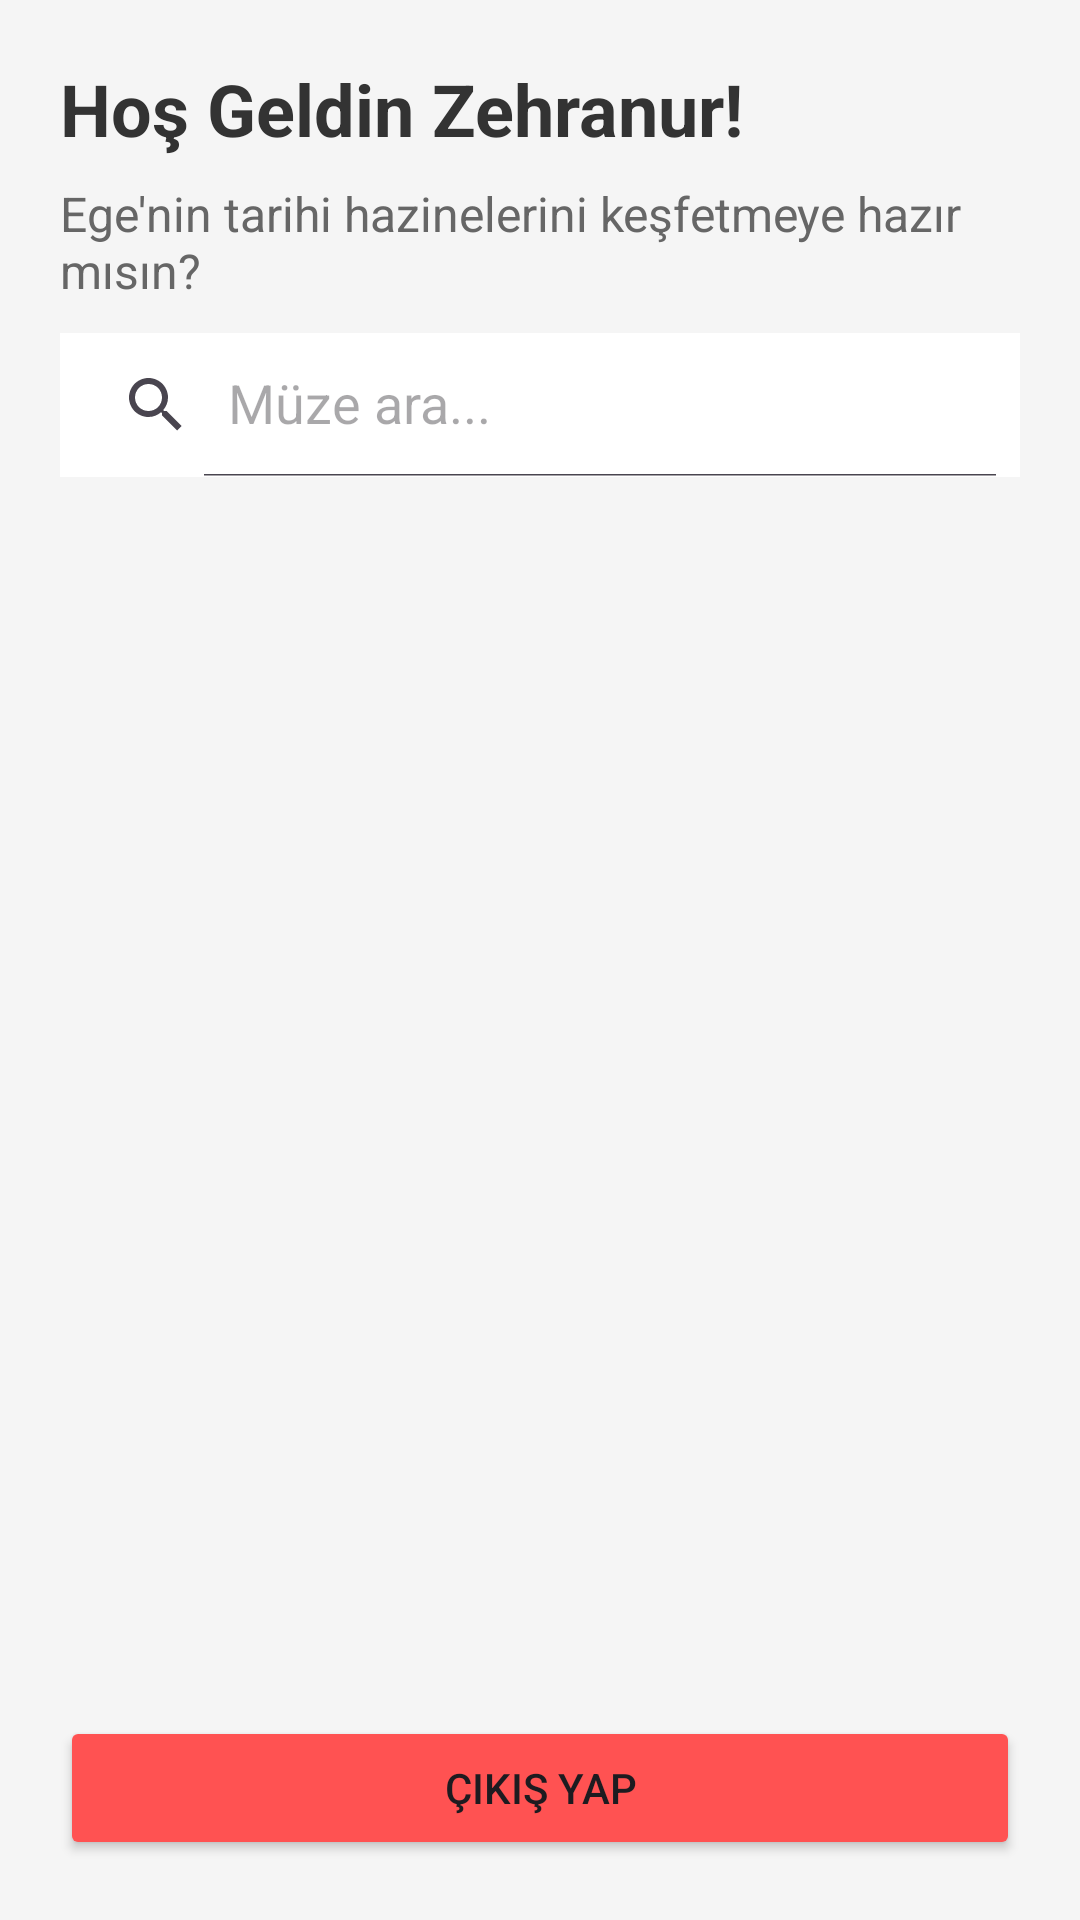

Android layout source for this screen:
<!-- AndroidManifest.xml: application theme Theme.EgeMuzeRehberi -->
<!-- res/layout/activity_home.xml -->
<?xml version="1.0" encoding="utf-8"?>
<LinearLayout xmlns:android="http://schemas.android.com/apk/res/android"
    xmlns:app="http://schemas.android.com/apk/res-auto"
    android:layout_width="match_parent"
    android:layout_height="match_parent"
    android:orientation="vertical"
    android:padding="20dp"
    android:background="#F5F5F5">

    <TextView
        android:id="@+id/tvWelcome"
        android:layout_width="wrap_content"
        android:layout_height="wrap_content"
        android:text="Hoş Geldin Zehranur!"
        android:textSize="24sp"
        android:textStyle="bold"
        android:textColor="#333" />

    <TextView
        android:layout_width="wrap_content"
        android:layout_height="wrap_content"
        android:text="Ege'nin tarihi hazinelerini keşfetmeye hazır mısın?"
        android:textSize="16sp"
        android:layout_marginTop="8dp"
        android:textColor="#666" />

    <androidx.appcompat.widget.SearchView
        android:id="@+id/searchView"
        android:layout_width="match_parent"
        android:layout_height="wrap_content"
        android:layout_marginTop="10dp"
        android:background="#FFFFFF"
        app:iconifiedByDefault="false"
        app:queryHint="Müze ara..." />

    <androidx.recyclerview.widget.RecyclerView
        android:id="@+id/recyclerViewMuseums"
        android:layout_width="match_parent"
        android:layout_height="0dp"
        android:layout_weight="1"
        android:layout_marginTop="20dp" />

    <Button
        android:id="@+id/btnLogout"
        android:layout_width="match_parent"
        android:layout_height="wrap_content"
        android:layout_marginTop="20dp"
        android:text="Çıkış Yap"
        android:backgroundTint="#FF5252" />

</LinearLayout>
<!-- resources referenced by this layout -->
<resources>
  <style name="Theme.EgeMuzeRehberi" parent="Base.Theme.EgeMuzeRehberi" />
  <style name="Base.Theme.EgeMuzeRehberi" parent="Theme.Material3.DayNight.NoActionBar">
          
          
      </style>
</resources>
